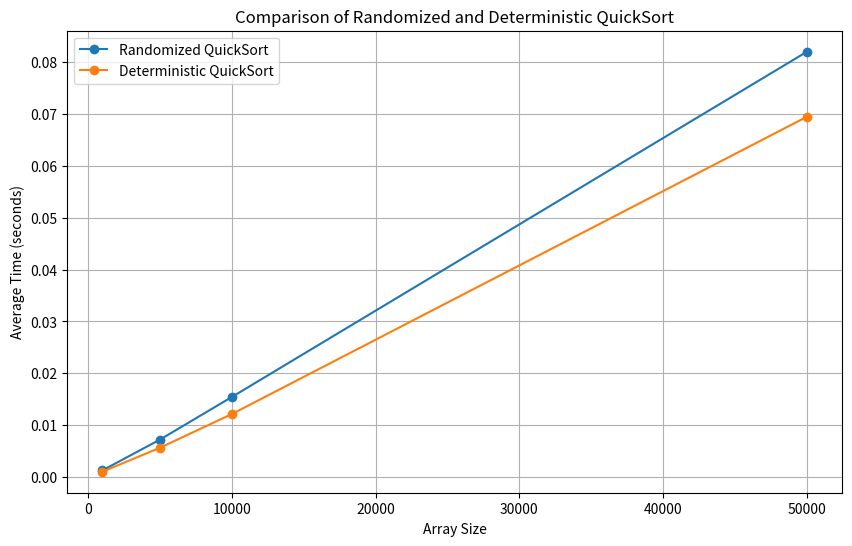

Reproduce this figure in Python.
import random
import sys
import time

import matplotlib.pyplot as plt


def randomized_quick_sort(arr):
    if len(arr) < 2:
        return arr

    pivot_index = random.randint(0, len(arr) - 1)
    pivot = arr[pivot_index]

    left = [x for x in arr if x < pivot]
    middle = [x for x in arr if x == pivot]
    right = [x for x in arr if x > pivot]

    return randomized_quick_sort(left) + middle + randomized_quick_sort(right)


def deterministic_quick_sort(arr):
    if len(arr) < 2:
        return arr

    pivot = arr[0]

    left = [x for x in arr if x < pivot]
    middle = [x for x in arr if x == pivot]
    right = [x for x in arr if x > pivot]

    return deterministic_quick_sort(left) + middle + deterministic_quick_sort(right)


def main():
    sys.setrecursionlimit(100000)

    sizes = [1000, 5000, 10000, 50000]

    randomized_times = []
    deterministic_times = []

    for size in sizes:
        base_array = [random.randint(0, 100000) for _ in range(size)]
        r_total = 0
        d_total = 0

        for _ in range(5):
            arr_copy = base_array.copy()

            start = time.perf_counter()
            randomized_quick_sort(arr_copy)
            end = time.perf_counter()

            r_total += (end - start)

            arr_copy = base_array.copy()

            start = time.perf_counter()
            deterministic_quick_sort(arr_copy)
            end = time.perf_counter()

            d_total += (end - start)

        r_avg = r_total / 5
        d_avg = d_total / 5

        randomized_times.append(r_avg)
        deterministic_times.append(d_avg)

        print(f"Array size: {size}")
        print(f"   Randomized QuickSort: {r_avg:.4f} seconds")
        print(f"   Deterministic QuickSort: {d_avg:.4f} seconds\n")

    plt.figure(figsize=(10, 6))
    plt.plot(sizes, randomized_times, marker='o', label='Randomized QuickSort')
    plt.plot(sizes, deterministic_times, marker='o', label='Deterministic QuickSort')
    plt.xlabel('Array Size')
    plt.ylabel('Average Time (seconds)')
    plt.title('Comparison of Randomized and Deterministic QuickSort')
    plt.legend()
    plt.grid(True)
    plt.savefig('quicksort_comparison.png')
    plt.show()


if __name__ == '__main__':
    main()
